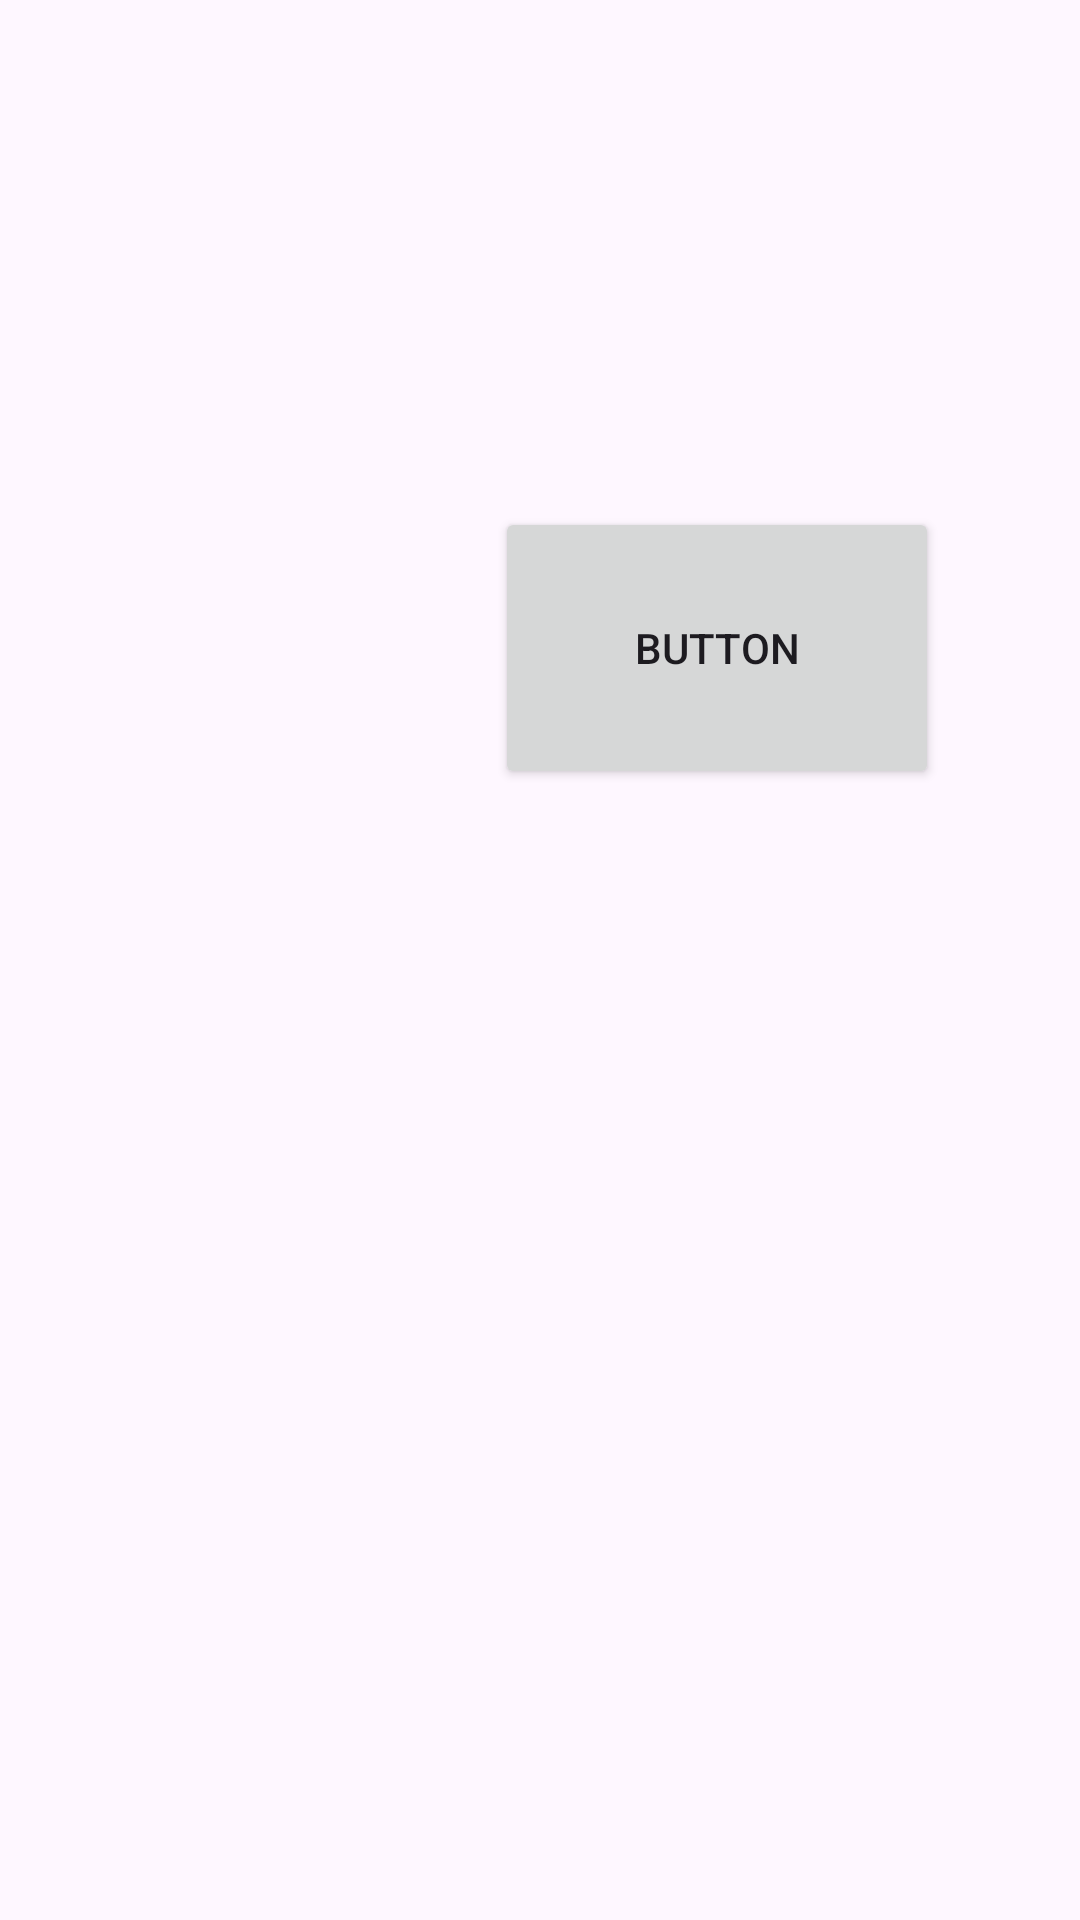

Write the Android layout XML for this screen, with the resource values it uses.
<!-- AndroidManifest.xml: application theme Theme.FinalP -->
<!-- res/layout/date_picker.xml -->
<?xml version="1.0" encoding="utf-8"?>
<androidx.constraintlayout.widget.ConstraintLayout xmlns:android="http://schemas.android.com/apk/res/android"
    xmlns:app="http://schemas.android.com/apk/res-auto"
    xmlns:tools="http://schemas.android.com/tools"
    android:layout_width="match_parent"
    android:layout_height="match_parent">

    <androidx.recyclerview.widget.RecyclerView
        android:id="@+id/recyclerPlane"
        android:layout_width="407dp"
        android:layout_height="398dp"
        android:layout_marginStart="1dp"
        android:layout_marginEnd="1dp"
        app:layout_constraintBottom_toBottomOf="parent"
        app:layout_constraintEnd_toEndOf="parent"
        app:layout_constraintHorizontal_bias="0.5"
        app:layout_constraintStart_toStartOf="parent" />

    <Button
        android:id="@+id/show"
        android:layout_width="148dp"
        android:layout_height="94dp"
        android:layout_marginStart="165dp"
        android:layout_marginTop="169dp"
        android:text="Button"
        app:layout_constraintStart_toStartOf="parent"
        app:layout_constraintTop_toTopOf="parent" />

</androidx.constraintlayout.widget.ConstraintLayout>
<!-- resources referenced by this layout -->
<resources>
  <style name="Theme.FinalP" parent="Base.Theme.FinalP" />
  <style name="Base.Theme.FinalP" parent="Theme.Material3.DayNight">
          
           <item name="colorPrimary">@color/green</item>
          <item name="colorSecondary">@color/black</item>
          <item name="android:textColorHint">@color/green</item>
          <item name="android:textColorHighlight">@color/green</item>
      </style>
  <color name="green">#799852</color>
  <color name="black">#FF000000</color>
</resources>
